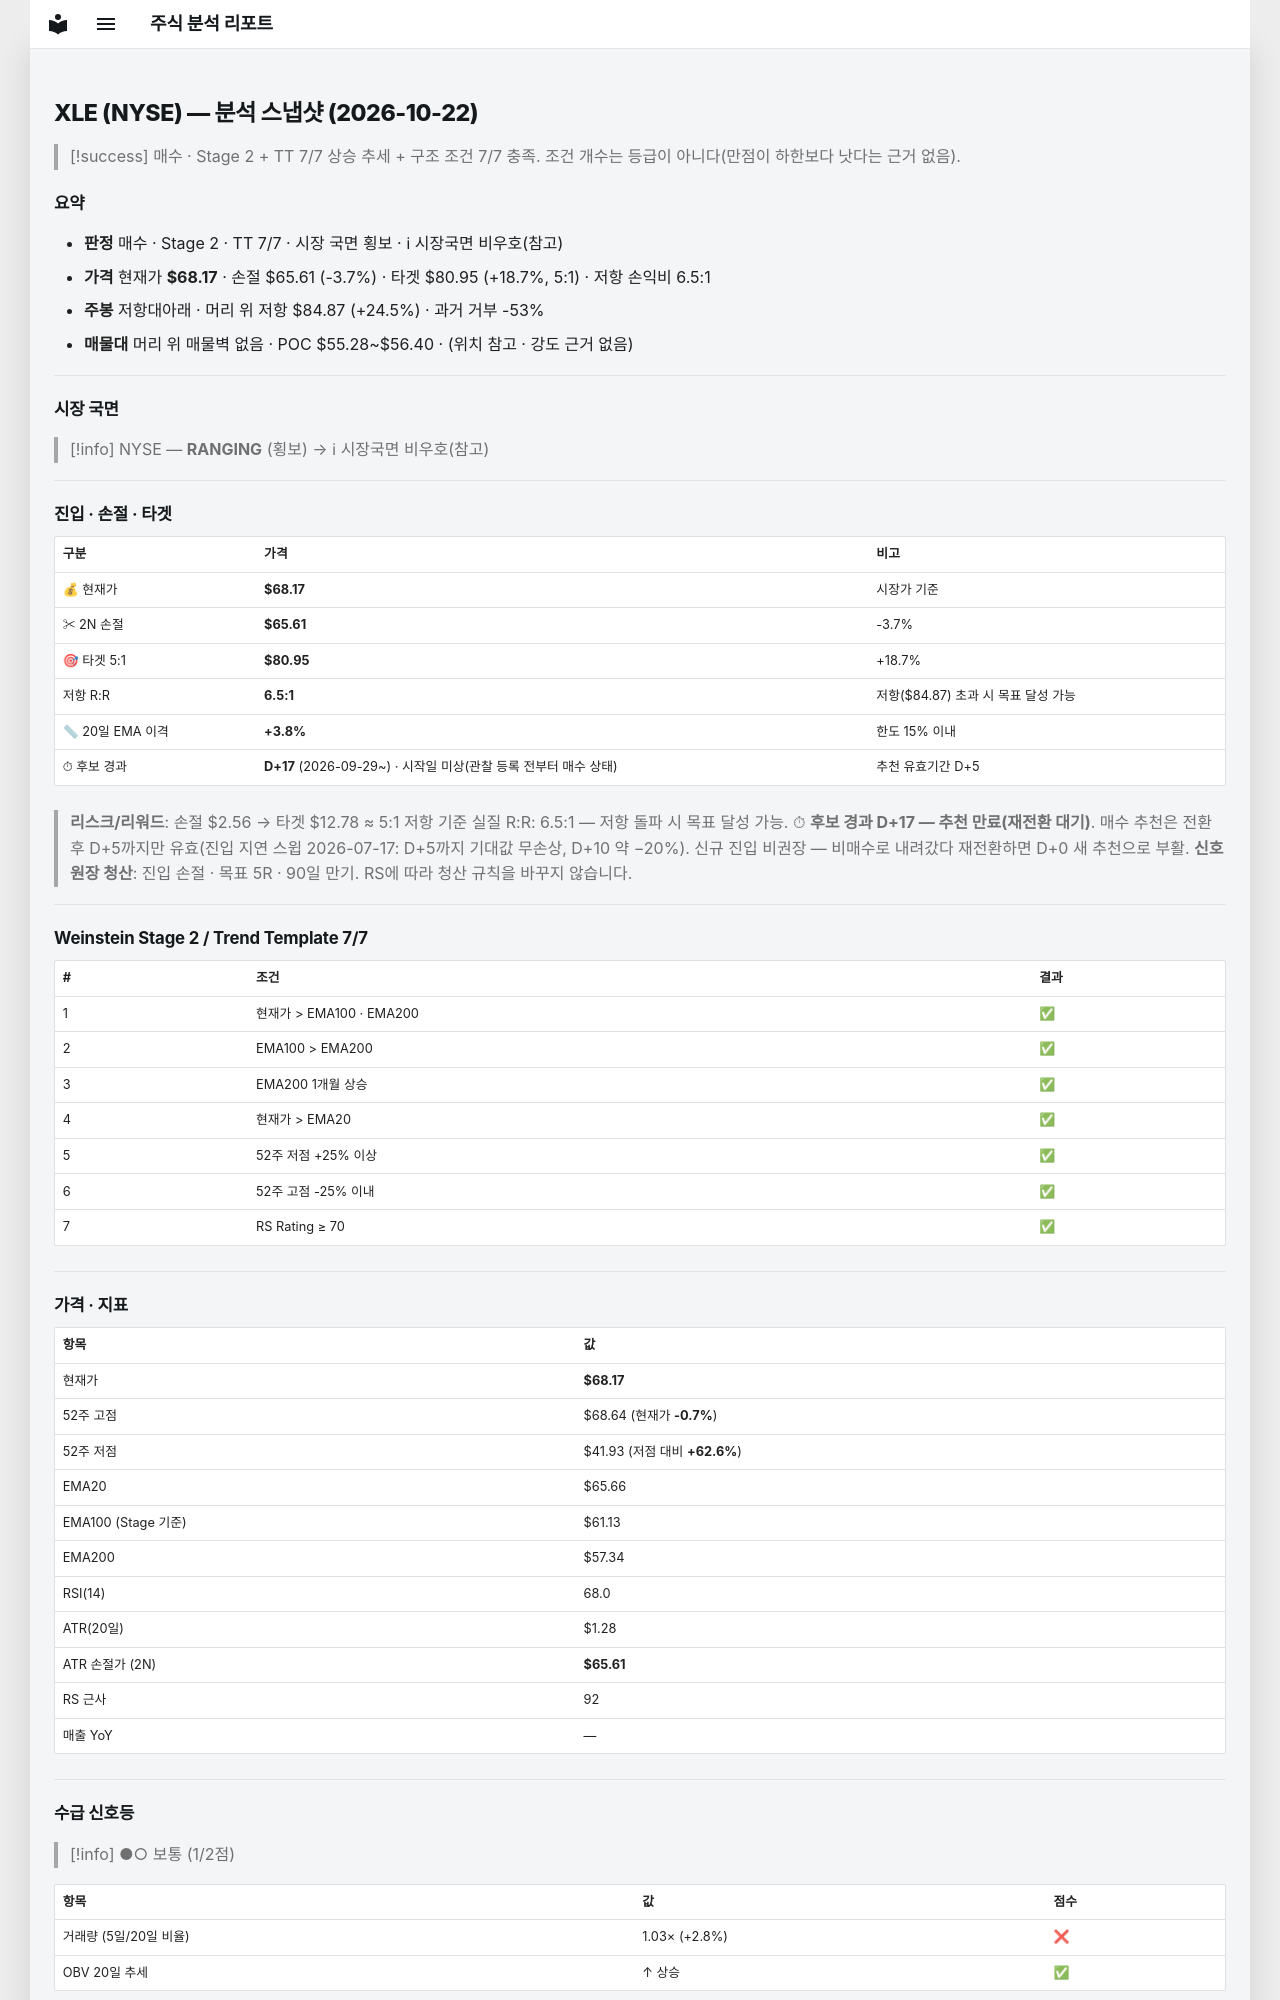

repository: soloandco/stock-reports · page: snapshots/XLE-2026-10-22/index.html · generator: mkdocs

---
type: analysis-snapshot
title: XLE 분석 스냅샷
ticker: XLE
market: NYSE
created: 2026-10-22
updated: 2026-10-22
bar-date: 2026-10-21
verdict: 매수후보
real-rr: 6.54
sma50-gap-pct: 3.8
candidate-days: 17
candidate-since: 2026-09-29
candidate-start-unknown: true
weekly-position: 저항대아래
weekly-overhead-price: 84.87
weekly-overhead-pct: 24.5
stage: 2
trend-template-score: 7
tt-max: 7
ma-set: ema-20-100-200
price: 68.16999816894531
stop-price: 65.6145485164091
market-regime: RANGING
supply-demand-score: 1/2
supply-demand-label: 보통
status: tracking
tags:
  - stock-agent
  - watchlist
  - XLE
  - analysis
related:
  - "[[analysis-template]]"
---

# XLE (NYSE) — 분석 스냅샷 (2026-10-22)

> [!success] 매수 · Stage 2 + TT 7/7
> 상승 추세 + 구조 조건 7/7 충족. 조건 개수는 등급이 아니다(만점이 하한보다 낫다는 근거 없음).

## 요약

- **판정** 매수 · Stage 2 · TT 7/7 · 시장 국면 횡보 · ℹ 시장국면 비우호(참고)
- **가격** 현재가 **$68.17** · 손절 $65.61 (-3.7%) · 타겟 $80.95 (+18.7%, 5:1) · 저항 손익비 6.5:1
- **주봉** 저항대아래 · 머리 위 저항 $84.87 (+24.5%) · 과거 거부 -53%
- **매물대** 머리 위 매물벽 없음 · POC $55.28~$56.40 · (위치 참고 · 강도 근거 없음)

---

## 시장 국면

> [!info] NYSE — **RANGING** (횡보) → ℹ 시장국면 비우호(참고)

---

## 진입 · 손절 · 타겟

| 구분 | 가격 | 비고 |
|------|------|------|
| 💰 현재가 | **$68.17** | 시장가 기준 |
| ✂ 2N 손절 | **$65.61** | -3.7% |
| 🎯 타겟 5:1 | **$80.95** | +18.7% |
| 저항 R:R | **6.5:1** | 저항($84.87) 초과 시 목표 달성 가능 |
| 📏 20일 EMA 이격 | **+3.8%** | 한도 15% 이내 |
| ⏱ 후보 경과 | **D+17** (2026-09-29~) · 시작일 미상(관찰 등록 전부터 매수 상태) | 추천 유효기간 D+5 |

> **리스크/리워드**: 손절 $2.56 → 타겟 $12.78 ≈ 5:1
> 저항 기준 실질 R:R: 6.5:1 — 저항 돌파 시 목표 달성 가능.
> ⏱ **후보 경과 D+17 — 추천 만료(재전환 대기)**. 매수 추천은 전환 후 D+5까지만 유효(진입 지연 스윕 2026-07-17: D+5까지 기대값 무손상, D+10 약 −20%). 신규 진입 비권장 — 비매수로 내려갔다 재전환하면 D+0 새 추천으로 부활.
> **신호 원장 청산**: 진입 손절 · 목표 5R · 90일 만기. RS에 따라 청산 규칙을 바꾸지 않습니다.

---

## Weinstein Stage 2 / Trend Template 7/7

| # | 조건 | 결과 |
|---|------|------|
| 1 | 현재가 > EMA100 · EMA200 | ✅ |
| 2 | EMA100 > EMA200 | ✅ |
| 3 | EMA200 1개월 상승 | ✅ |
| 4 | 현재가 > EMA20 | ✅ |
| 5 | 52주 저점 +25% 이상 | ✅ |
| 6 | 52주 고점 -25% 이내 | ✅ |
| 7 | RS Rating ≥ 70 | ✅ |

---

## 가격 · 지표

| 항목 | 값 |
|------|---|
| 현재가 | **$68.17** |
| 52주 고점 | $68.64 (현재가 **-0.7%**) |
| 52주 저점 | $41.93 (저점 대비 **+62.6%**) |
| EMA20 | $65.66 |
| EMA100 (Stage 기준) | $61.13 |
| EMA200 | $57.34 |
| RSI(14) | 68.0 |
| ATR(20일) | $1.28 |
| ATR 손절가 (2N) | **$65.61** |
| RS 근사 | 92 |
| 매출 YoY | — |

---
## 수급 신호등

> [!info] ●○ 보통 (1/2점)

| 항목 | 값 | 점수 |
|------|------|------|
| 거래량 (5일/20일 비율) | 1.03× (+2.8%) | ❌ |
| OBV 20일 추세 | ↑ 상승 | ✅ |

> **판독법**: 거래량이 20일 평균보다 20% 이상 많고 OBV(온밸런스볼륨)가 상승 중이면 매집 수급이 강한 것으로 판단합니다.

---
